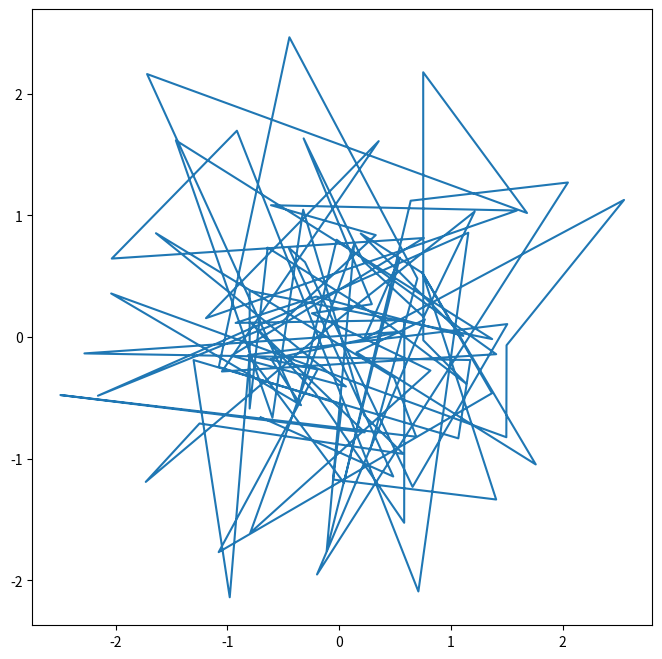
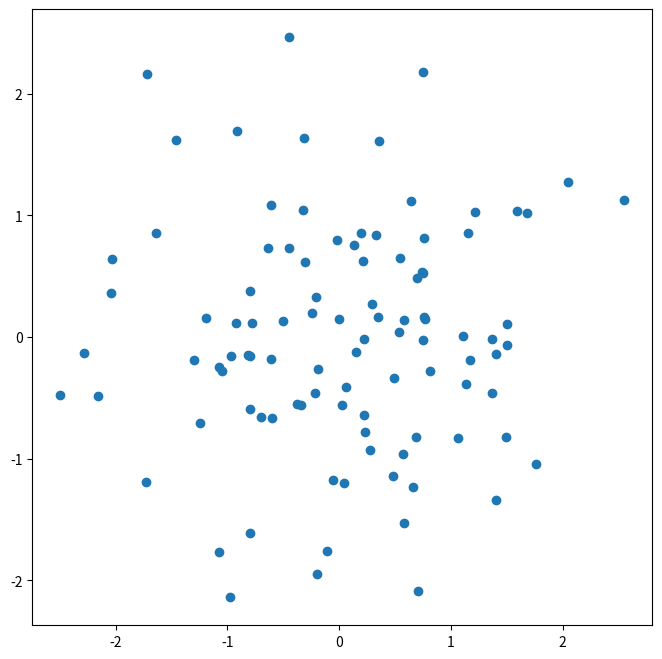
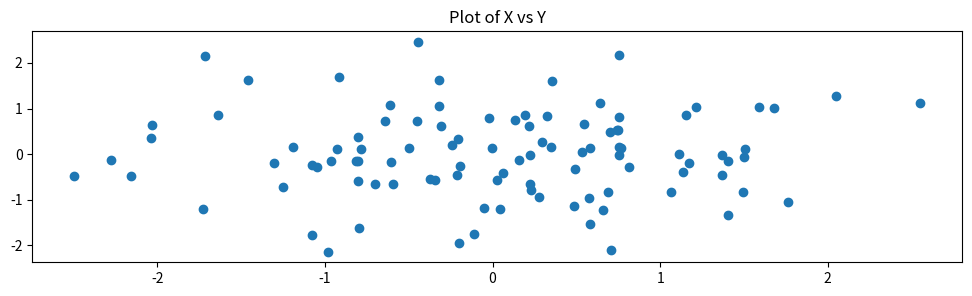
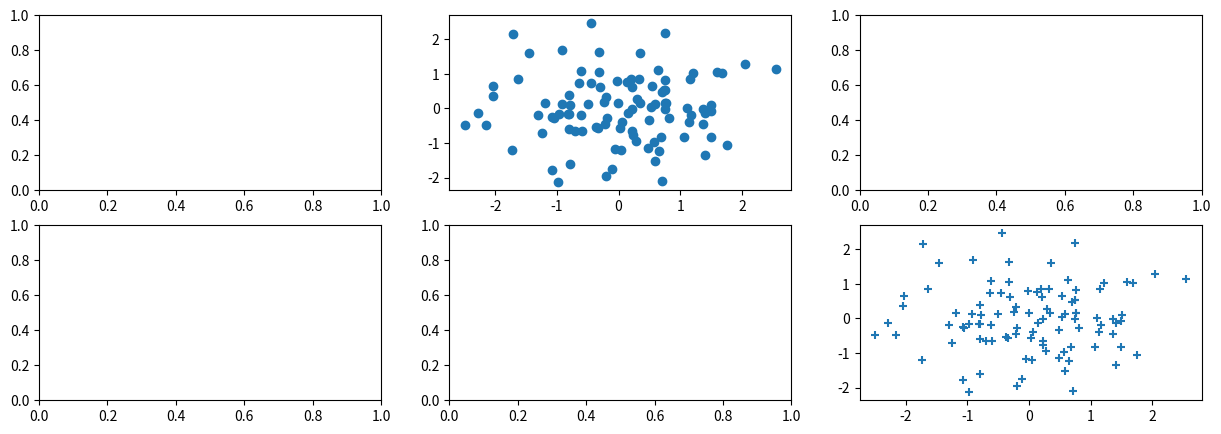
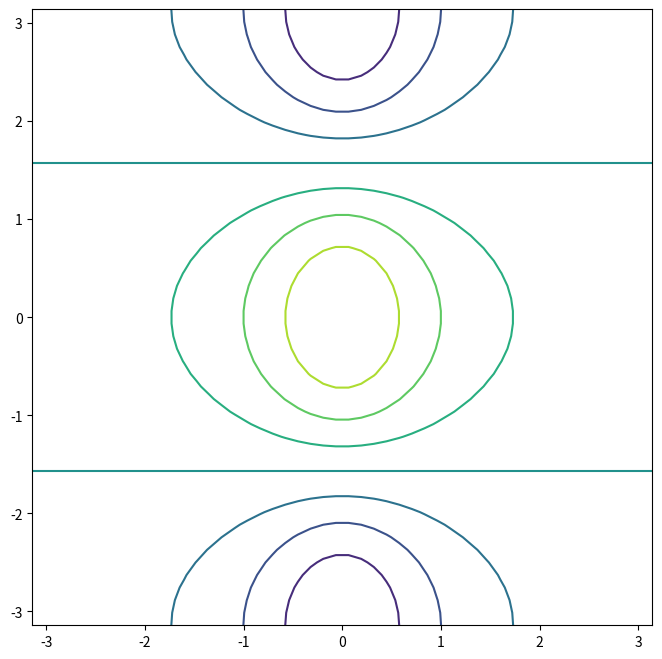
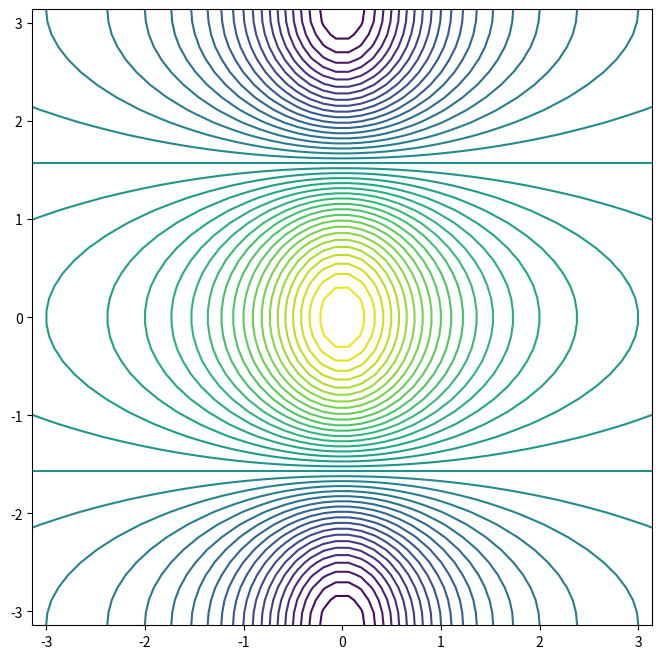
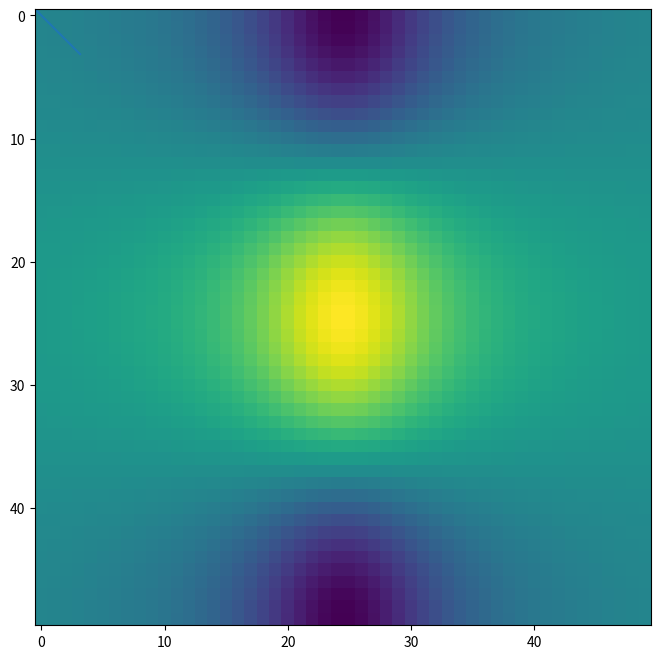

Recreate these plots in Python, in order.
import numpy as np
x=np.array([1, 2, 3, 4, 5, 6])
print('beginning x:\n',x)
x_reshape=x.reshape((2,3))
print('reshape x:\n', x_reshape)

#indexing the elements of the matrix. index starts at 0
print(x_reshape[0,0])
print(x_reshape[1,2])

#modifying x_reshape
print('x before we modify x_reshape:\n', x)
print('x_reshape before we modify x_reshape:\n', x_reshape)
x_reshape[0,0]=5
print('x_reshape after we modify its top left element:\n',x_reshape)
print('x after we modify top left element of x_reshape:\n', x)
y=x_reshape.T
print('The transpose of x_reshape is:\n ',y)


#sqrt and square of x
print('The sqrt of x is:\n', np.sqrt(x))
print('The square of x is:\n', x**2)

#random normal vairables with mean (loc)0 an standard deviation (scale) 1
z=np.random.normal(size=50)
print('The random normal with (loc) mean=0 and (scale)standard deviation=1 is: \n', z)

#adding an independent N(50,1) random variable to each element of z
z1=z+np.random.normal(loc=50, scale=1, size=50)
print('Adding and independent N(50,1) to each element of z:\n', z1)


#correlation between matrix z and z1. the off-diagonal elements give the correlation between z and z1
z2=np.corrcoef(z,z1)
print('The correlation between matrix z and z1 is:\n', z2)

#to ensure the code provides exactly the same results each it is run, we can set a random seed(rng.normal)
rng=np.random.default_rng(1303)
print(rng.normal(scale=5,size=2))
rng2=np.random.default_rng(1303)
print("To ensure the same random #:\n", rng2.normal(scale=5,size=2))

#to compute for the mean, variance and standard deviation use np.mean(), np.var(), and np.std()
rng=np.random.default_rng(3)
y=rng.standard_normal(10)
print('The mean:\n', np.mean(y),y.mean())
print('The variance is: \n', np.var(y), ',',y.var(),',', np.mean((y-y.mean())**2))
print('The standard deviation is: \n', np.sqrt(np.var(y)),',', np.std(y))  

#computing for the mean, variance and standard deviation of rows and columns of a matrix
X=rng.standard_normal((10,3))
print('The random matrix for 10x3 matrix: \n', X)

#getting the mean of the forst row or axis=0
X1=X.mean(axis=0)
X2=X.mean(0)
print('The mean of the first row:\n', X1,',s', X2)

#plotting
print('Plotting using matplotlib')
import matplotlib.pyplot as plt
from matplotlib.pyplot import subplots
fig, ax=subplots(figsize=(8,8))
x=rng.standard_normal(100)
y=rng.standard_normal(100)
ax.plot(x,y)
plt.show()
fig.savefig("Figure.png", dpi=400)

fig, ax=subplots(figsize=(8,8))
ax.plot(x,y,'o')
plt.show()

#to label plot
fig, ax=subplots(figsize=(8,8))
ax.scatter(x,y,marker='o')
ax.set_xlabel=("X-axis")
ax.set_ylabel=("Y-axis")
ax.set_title("Plot of X vs Y")

#changing the size
fig.set_size_inches(12,3)
fig

#creating 2x3 grid of plots in a figure
fig, axes=subplots(nrows=2,
                   ncols=3,
                   figsize=(15,5))
axes[0,1].plot(x,y,'o')
axes[1,2].scatter(x,y, marker="+")
fig

#to create x and y, we'll use the command np.linspace(a,b,n) which returns a vector of n numbers starting at a and ending at b
fig, ax=subplots(figsize=(8,8))
x=np.linspace(-np.pi,np.pi,50)
y=x
f=np.multiply.outer(np.cos(y),1/(1+x**2))
ax.contour(x,y,f)
#adding resolution
fig,ax=subplots(figsize=(8,8))
ax.contour(x,y,f, levels=45);
#fine-tune the output using ax.contour

fig, ax=subplots(figsize=(8,8))
ax.plot(x,y)
ax.imshow(f)
plt.show()




